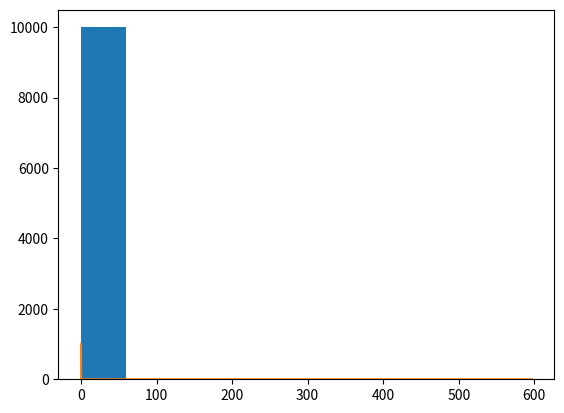

The script that saved this image:
#!python3

"""
A function to draw a random number according to the power-law distribution,
  with PDF: f(z) = minValue/z^2 for z>=zmin.

Note that it is different than numpy.random.power and scipy.random.powerlaw.

[redacted]
@since  2017-10
"""

import numpy as np

def random_powerlaw(minValue, size=1):
	"""
	Draws a random value according to the power-law distribution, with:
	* PDF: f(z) = minValue/z^2 for z>=zmin
	* CDF: F(z) = 1-minValue/z for z>=zmin
	Uses inverse random sampling: https://en.wikipedia.org/wiki/Inverse_transform_sampling
	
	minValue: smallest value from which the PDF is nonzero.
	size:     number of random values to return (in a numpy array)
	"""
	
	u = np.random.uniform(0,1,size)
	# The inverse CDF is: F^{-1}(u) = minValue/(1-u)
	return minValue/(1-u)
	
if __name__ == "__main__":
	import matplotlib.pyplot as plt
	minValue = 0.001
	values=random_powerlaw(minValue=minValue,size=10000)
	plt.hist(values) # All except 20 samples are in [0,500]
	maxValue = max(values)
	xValues = np.linspace(minValue,maxValue,10000) 
	plt.plot(xValues, minValue/xValues**2)  # Plot visible only by zooming to [0, 0.1]
	plt.show()
	
